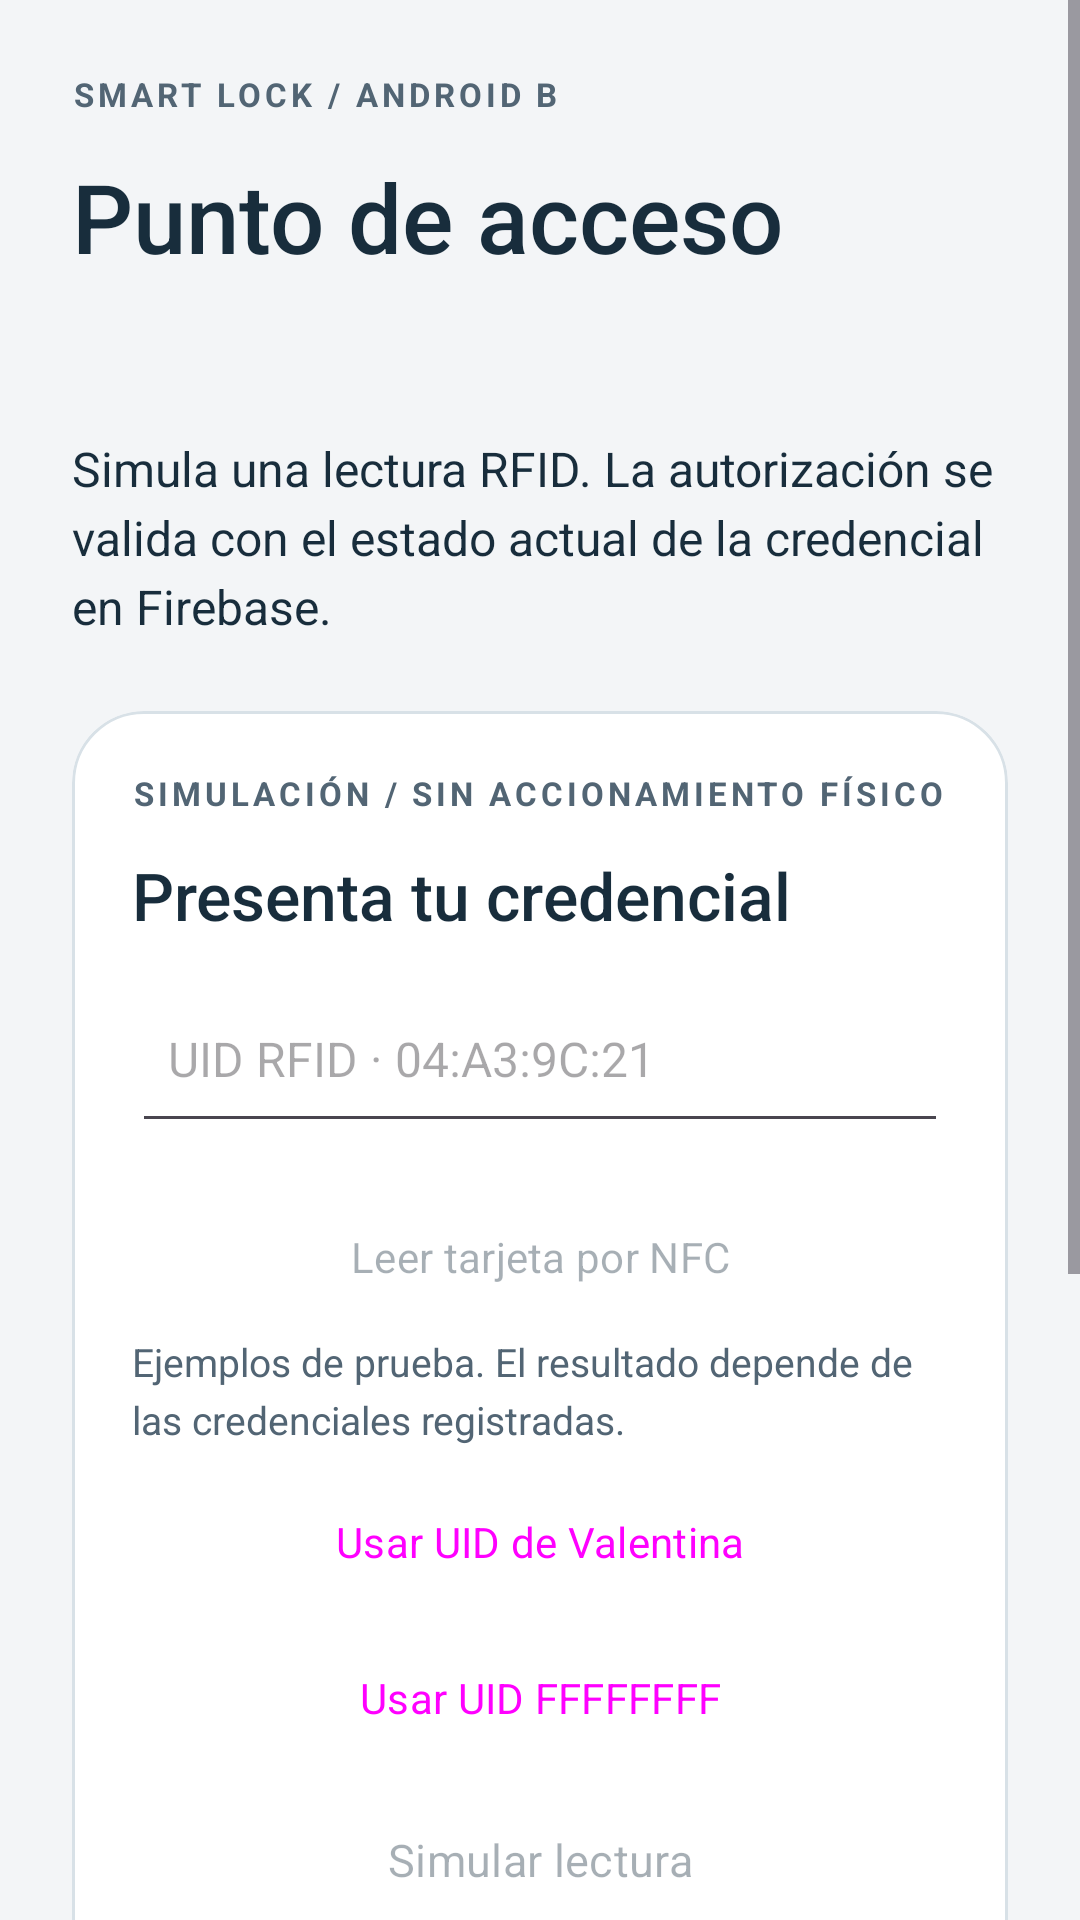

Reconstruct the res/layout file that produces this screen, plus the resources it refers to.
<!-- AndroidManifest.xml: application theme Theme.IoT -->
<!-- res/layout/activity_simulator.xml -->
<?xml version='1.0' encoding='utf-8'?>
<ScrollView xmlns:android="http://schemas.android.com/apk/res/android" android:id="@+id/simulatorRoot" android:layout_width="match_parent" android:layout_height="match_parent" android:fillViewport="true" android:background="@color/page">
    <LinearLayout android:layout_width="match_parent" android:layout_height="wrap_content" android:orientation="vertical" android:padding="24dp">
        <TextView style="@style/Eyebrow" android:text="@string/ui_smart_lock_android_b" />
        <TextView style="@style/ScreenTitle" android:text="@string/ui_punto_de_acceso" />
        <TextView android:id="@+id/simEmail" style="@style/Caption" />
        <TextView style="@style/BodyCopy" android:layout_marginTop="16dp" android:text="@string/ui_simula_una_lectura_rfid_la_autorizacion_se_valida_con_e" />
        <com.google.android.material.card.MaterialCardView style="@style/Panel">
            <LinearLayout style="@style/PanelContent">
                <TextView style="@style/Eyebrow" android:text="@string/ui_simulacion_sin_accionamiento_fisico" />
                <TextView style="@style/SectionTitle" android:text="@string/ui_presenta_tu_credencial" />
                <EditText android:id="@+id/simUid" style="@style/FormField" android:hint="@string/ui_uid_rfid_04_a3_9c_21" android:inputType="textCapCharacters" android:saveEnabled="false" android:importantForAutofill="no" />
                <Button android:id="@+id/btnReadAccessNfc"
                    style="@style/SecondaryAction"
                    android:text="@string/nfc_read"
                    android:enabled="false" />
                <TextView style="@style/Caption" android:text="@string/ui_ejemplos_de_prueba_el_resultado_depende_de_las_credenci" />
                <Button android:id="@+id/btnExampleActive" style="@style/SecondaryAction" android:text="@string/ui_usar_uid_de_valentina" />
                <Button android:id="@+id/btnExampleUnknown" style="@style/SecondaryAction" android:text="@string/ui_usar_uid_ffffffff" />
                <Button android:id="@+id/btnSimulate" style="@style/PrimaryAction" android:text="@string/ui_simular_lectura" android:enabled="false" />
                <ProgressBar android:id="@+id/simProgress" android:layout_width="32dp" android:layout_height="32dp" android:layout_gravity="center_horizontal" android:visibility="gone" />
            </LinearLayout>
        </com.google.android.material.card.MaterialCardView>
        <com.google.android.material.card.MaterialCardView style="@style/Panel">
            <LinearLayout style="@style/PanelContent">
                <TextView android:id="@+id/simResult" style="@style/SectionTitle" android:text="@string/ui_listo_para_validar" android:accessibilityLiveRegion="polite" />
                <TextView android:id="@+id/simDetail" style="@style/BodyCopy" android:text="@string/ui_los_accesos_permitidos_y_rechazados_apareceran_en_el_hi" android:textIsSelectable="true" />
            </LinearLayout>
        </com.google.android.material.card.MaterialCardView>
        <TextView android:id="@+id/simConnection" style="@style/Caption" android:text="@string/ui_verificando_conexion" />
        <Button android:id="@+id/btnBackAdmin" style="@style/SecondaryAction" android:text="@string/ui_volver_al_administrador" android:visibility="gone" />
        <Button android:id="@+id/btnSimLogout" style="@style/SecondaryAction" android:text="@string/ui_cerrar_sesion" />
    </LinearLayout>
</ScrollView>
<!-- resources referenced by this layout -->
<resources>
  <color name="page">#F3F5F7</color>
  <string name="nfc_read">Leer tarjeta por NFC</string>
  <string name="ui_cerrar_sesion">Cerrar sesión</string>
  <string name="ui_ejemplos_de_prueba_el_resultado_depende_de_las_credenci">Ejemplos de prueba. El resultado depende de las credenciales registradas.</string>
  <string name="ui_listo_para_validar">Listo para validar</string>
  <string name="ui_los_accesos_permitidos_y_rechazados_apareceran_en_el_hi">Los accesos permitidos y rechazados aparecerán en el historial del administrador.</string>
  <string name="ui_presenta_tu_credencial">Presenta tu credencial</string>
  <string name="ui_punto_de_acceso">Punto de acceso</string>
  <string name="ui_simula_una_lectura_rfid_la_autorizacion_se_valida_con_e">Simula una lectura RFID. La autorización se valida con el estado actual de la credencial en Firebase.</string>
  <string name="ui_simulacion_sin_accionamiento_fisico">SIMULACIÓN / SIN ACCIONAMIENTO FÍSICO</string>
  <string name="ui_simular_lectura">Simular lectura</string>
  <string name="ui_smart_lock_android_b">SMART LOCK / ANDROID B</string>
  <string name="ui_uid_rfid_04_a3_9c_21">UID RFID · 04:A3:9C:21</string>
  <string name="ui_usar_uid_de_valentina">Usar UID de Valentina</string>
  <string name="ui_usar_uid_ffffffff">Usar UID FFFFFFFF</string>
  <string name="ui_verificando_conexion">Verificando conexión…</string>
  <string name="ui_volver_al_administrador">Volver al administrador</string>
  <style name="BodyCopy"><item name="android:layout_width">match_parent</item><item name="android:layout_height">wrap_content</item><item name="android:textColor">@color/text</item><item name="android:textSize">16sp</item><item name="android:lineSpacingExtra">4dp</item><item name="android:layout_marginBottom">12dp</item></style>
  <style name="Caption" parent="BodyCopy"><item name="android:textSize">13sp</item><item name="android:textColor">@color/muted</item><item name="android:layout_marginBottom">6dp</item></style>
  <style name="Eyebrow" parent="Caption"><item name="android:textSize">11sp</item><item name="android:textStyle">bold</item><item name="android:letterSpacing">0.12</item><item name="android:layout_marginBottom">12dp</item></style>
  <style name="PanelContent" parent="SectionContent"><item name="android:padding">20dp</item></style>
  <style name="PrimaryAction" parent="Widget.Material3.Button"><item name="android:layout_width">match_parent</item><item name="android:layout_height">wrap_content</item><item name="android:minHeight">56dp</item><item name="android:textAllCaps">false</item><item name="android:textSize">15sp</item><item name="cornerRadius">16dp</item></style>
  <style name="ScreenTitle" parent="BodyCopy"><item name="android:textSize">32sp</item><item name="android:fontFamily">sans-serif-medium</item><item name="android:lineSpacingExtra">0dp</item><item name="android:layout_marginBottom">12dp</item></style>
  <style name="SecondaryAction" parent="Widget.Material3.Button.OutlinedButton"><item name="android:layout_width">match_parent</item><item name="android:layout_height">wrap_content</item><item name="android:minHeight">52dp</item><item name="android:textAllCaps">false</item><item name="cornerRadius">16dp</item></style>
  <style name="SectionTitle" parent="BodyCopy"><item name="android:textSize">22sp</item><item name="android:fontFamily">sans-serif-medium</item></style>
  <style name="Theme.IoT" parent="Base.Theme.IoT" />
  <color name="text">#182D3C</color>
  <color name="muted">#526574</color>
  <color name="outline">#D8E1E7</color>
  <color name="surface">#FFFFFF</color>
  <style name="SectionContent"><item name="android:layout_width">match_parent</item><item name="android:layout_height">wrap_content</item><item name="android:orientation">vertical</item></style>
  <color name="ink">#142B3B</color>
  <color name="on_ink">#FFFFFF</color>
  <color name="accent">#8EE9C0</color>
</resources>
